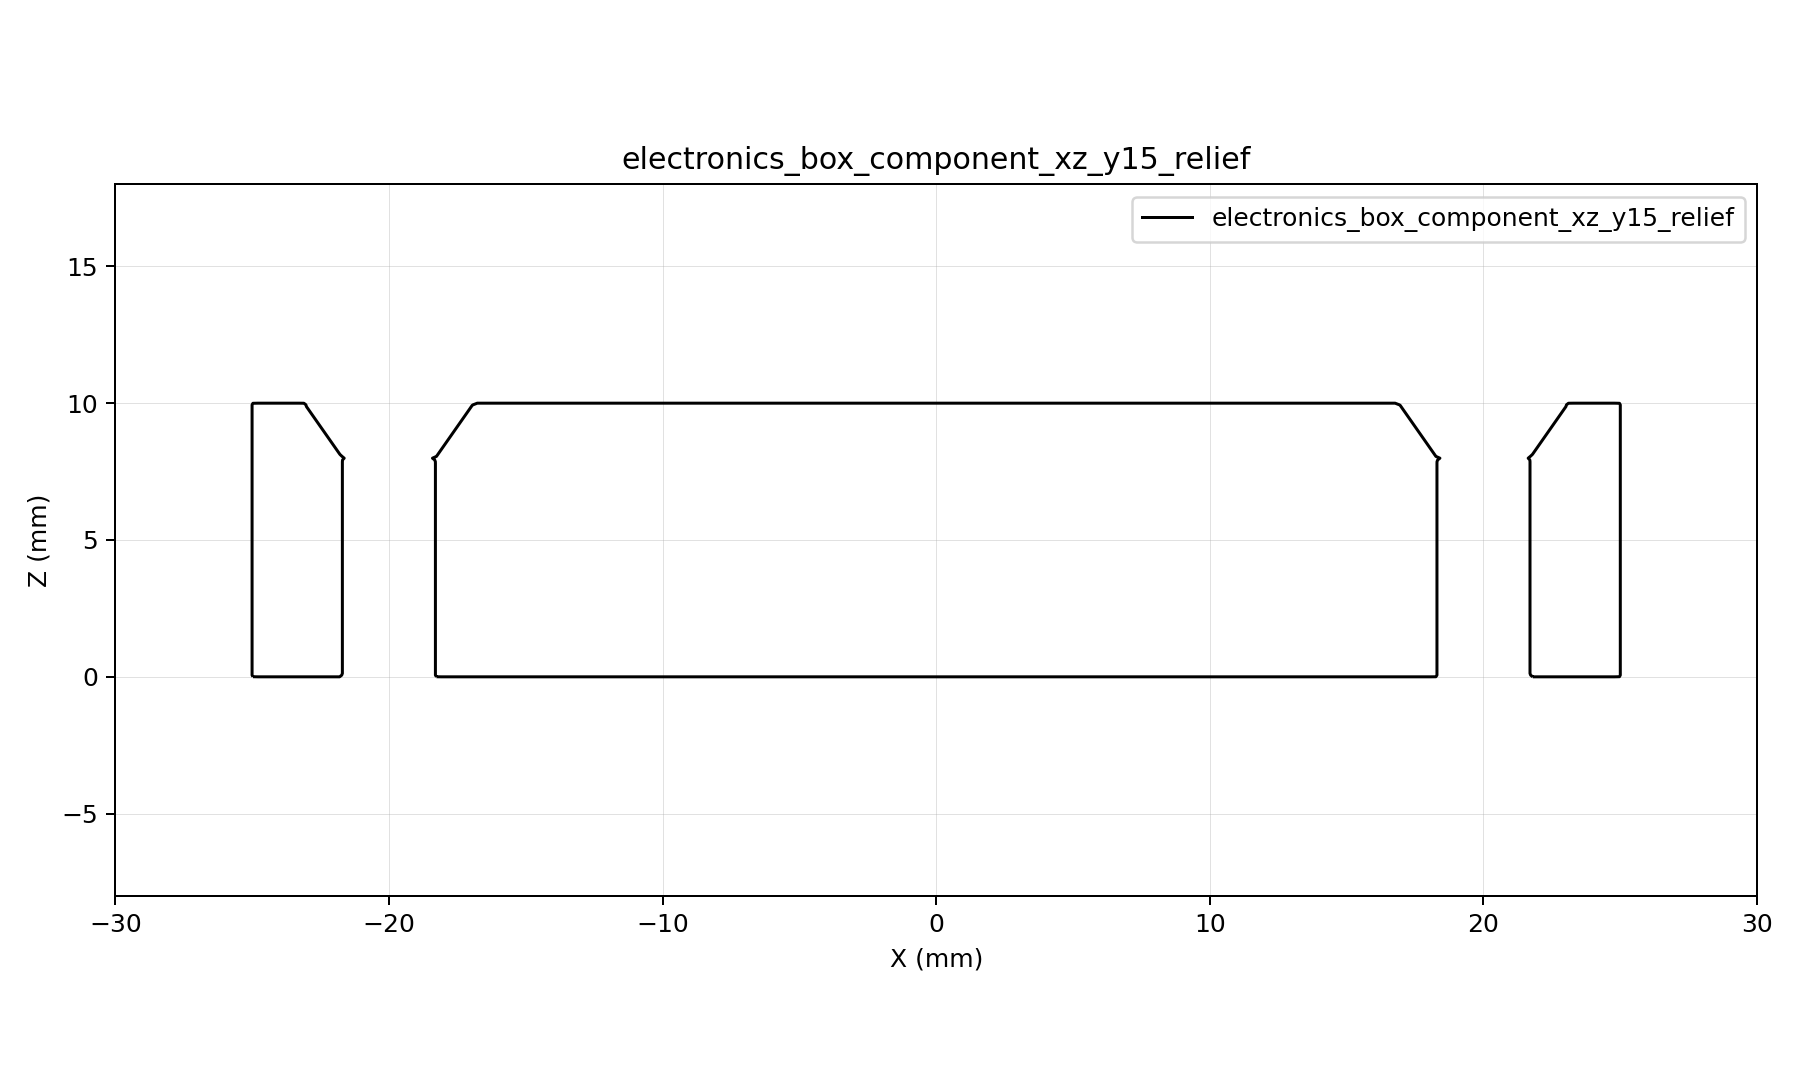

Data behind this chart, as committed beside it:
x, z, d
-30, -8, 9.434
-29.81, -8, 9.337
-29.63, -8, 9.242
-29.44, -8, 9.15
-29.25, -8, 9.061
-29.07, -8, 8.975
-28.88, -8, 8.892
-28.7, -8, 8.812
-28.51, -8, 8.736
-28.32, -8, 8.663
-28.14, -8, 8.593
-27.95, -8, 8.527
-27.76, -8, 8.464
-27.58, -8, 8.405
-27.39, -8, 8.35
-27.2, -8, 8.298
-27.02, -8, 8.251
-26.83, -8, 8.207
-26.65, -8, 8.168
-26.46, -8, 8.132
-26.27, -8, 8.101
-26.09, -8, 8.074
-25.9, -8, 8.051
-25.71, -8, 8.032
-25.53, -8, 8.017
-25.34, -8, 8.007
-25.16, -8, 8.002
-24.97, -8, 8
-24.78, -8, 8
-24.6, -8, 8
-24.41, -8, 8
-24.22, -8, 8
-24.04, -8, 8
-23.85, -8, 8
-23.66, -8, 8
-23.48, -8, 8
-23.29, -8, 8
-23.11, -8, 8
-22.92, -8, 8
-22.73, -8, 8
-22.55, -8, 8
-22.36, -8, 8
-22.17, -8, 8
-21.99, -8, 8
-21.8, -8, 8
-21.61, -8, 8
-21.43, -8, 8
-21.24, -8, 8
-21.06, -8, 8
-20.87, -8, 8
-20.68, -8, 8
-20.5, -8, 8
-20.31, -8, 8
-20.12, -8, 8
-19.94, -8, 8
-19.75, -8, 8
-19.57, -8, 8
-19.38, -8, 8
-19.19, -8, 8
-19.01, -8, 8
... 129,463 more rows
